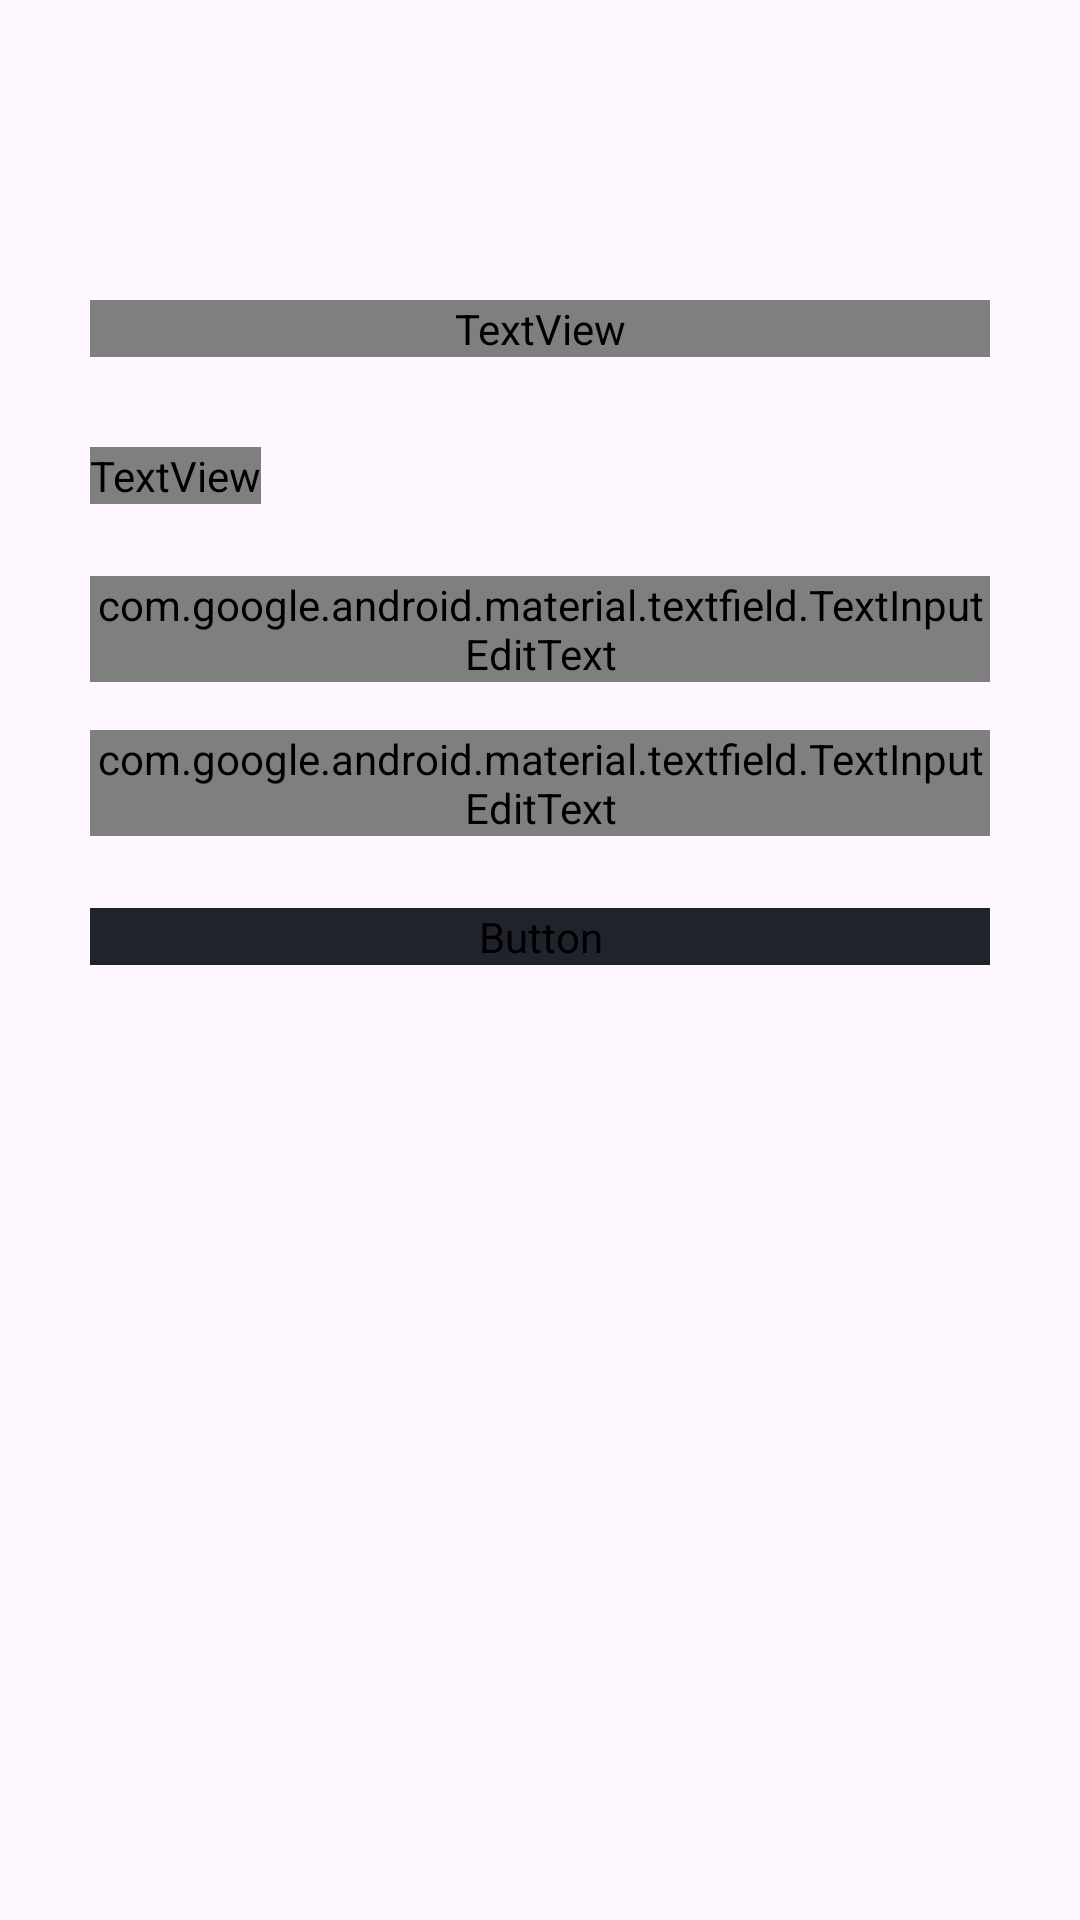

Layout XML and referenced resources for this Android screen:
<!-- AndroidManifest.xml: application theme Theme.EvenroWorkers -->
<!-- res/layout/activity_sign_in.xml -->
<?xml version="1.0" encoding="utf-8"?>
<androidx.constraintlayout.widget.ConstraintLayout xmlns:android="http://schemas.android.com/apk/res/android"
    xmlns:app="http://schemas.android.com/apk/res-auto"
    xmlns:tools="http://schemas.android.com/tools"
    android:id="@+id/main"
    android:layout_width="match_parent"
    android:layout_height="match_parent"
    tools:context=".ui.loging.SignInActivity">

    <TextView
        android:id="@+id/textView4"
        android:layout_width="0dp"
        android:layout_height="wrap_content"
        android:layout_marginStart="30dp"
        android:layout_marginTop="100dp"
        android:layout_marginEnd="30dp"
        android:fontFamily="@font/inter_semi_bold"
        android:gravity="center"
        android:text="@string/sign_in_title"
        android:textSize="32sp"
        app:layout_constraintEnd_toEndOf="parent"
        app:layout_constraintStart_toStartOf="parent"
        app:layout_constraintTop_toTopOf="parent" />

    <TextView
        android:id="@+id/textView5"
        android:layout_width="wrap_content"
        android:layout_height="wrap_content"
        android:layout_marginTop="30dp"
        android:fontFamily="@font/inter_semi_bold"
        android:text="@string/signInSubTitel"
        android:textColor="@color/gray_color"
        android:textSize="14sp"
        app:layout_constraintStart_toStartOf="@+id/textView4"
        app:layout_constraintTop_toBottomOf="@+id/textView4" />

    <com.google.android.material.textfield.TextInputLayout
        android:id="@+id/textInputLayout"
        android:layout_width="0dp"
        android:layout_height="wrap_content"
        android:layout_marginTop="24dp"
        app:layout_constraintEnd_toEndOf="@+id/textView4"
        app:layout_constraintStart_toStartOf="@+id/textView5"
        app:layout_constraintTop_toBottomOf="@+id/textView5">

        <com.google.android.material.textfield.TextInputEditText
            android:layout_width="match_parent"
            android:layout_height="wrap_content"
            android:fontFamily="@font/inter_regular"
            android:hint="@string/input_plaesholder1"
            android:textSize="12sp" />
    </com.google.android.material.textfield.TextInputLayout>

    <com.google.android.material.textfield.TextInputLayout
        android:id="@+id/textInputLayout2"
        android:layout_width="0dp"
        android:layout_height="wrap_content"
        android:layout_marginTop="16dp"
        app:layout_constraintEnd_toEndOf="@+id/textInputLayout"
        app:layout_constraintStart_toStartOf="@+id/textInputLayout"
        app:layout_constraintTop_toBottomOf="@+id/textInputLayout">

        <com.google.android.material.textfield.TextInputEditText
            android:layout_width="match_parent"
            android:layout_height="wrap_content"
            android:fontFamily="@font/inter_regular"
            android:hint="@string/input_plaesholder2"
            android:textSize="12sp" />
    </com.google.android.material.textfield.TextInputLayout>

    <Button
        android:id="@+id/button"
        android:layout_width="0dp"
        android:layout_height="wrap_content"
        android:layout_marginTop="24dp"
        android:backgroundTint="@color/button_color"
        android:fontFamily="@font/inter_semi_bold"
        android:text="@string/singIn_button"
        app:layout_constraintEnd_toEndOf="@+id/textInputLayout2"
        app:layout_constraintStart_toStartOf="@+id/textInputLayout2"
        app:layout_constraintTop_toBottomOf="@+id/textInputLayout2" />
</androidx.constraintlayout.widget.ConstraintLayout>
<!-- resources referenced by this layout -->
<resources>
  <color name="button_color">#20222c</color>
  <color name="gray_color">#939ca3</color>
  <string name="input_plaesholder1">Type your Email</string>
  <string name="input_plaesholder2">Type your Password</string>
  <string name="signInSubTitel">Give creatential to sign in your account</string>
  <string name="sign_in_title">Sign In</string>
  <string name="singIn_button">SIGN IN</string>
  <style name="Theme.EvenroWorkers" parent="Base.Theme.EvenroWorkers" />
  <style name="Base.Theme.EvenroWorkers" parent="Theme.Material3.DayNight.NoActionBar">
          
          
      </style>
</resources>
